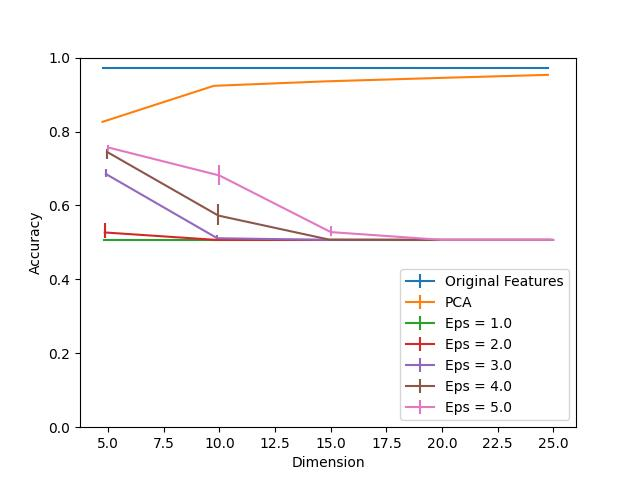

Data behind this chart, as committed beside it:
Dimension, PCA, Eps = 1.0, Eps = 1.0 25, Eps = 1.0 75, Eps = 2.0, Eps = 2.0 25, Eps = 2.0 75, Eps = 3.0, Eps = 3.0 25, Eps = 3.0 75, Eps = 4.0, Eps = 4.0 25, Eps = 4.0 75, Eps = 5.0, Eps = 5.0 25, Eps = 5.0 75, Original Features
5, 0.8262, 0.5068, 0.0, 0.0, 0.5269, 0.01406, 0.02511, 0.6851, 0.008538, 0.01406, 0.7449, 0.02009, 0.007534, 0.7569, 0.009543, 0.007534, 0.9719
10, 0.9237, 0.5068, 0.0, 0.0, 0.5068, 0.0, 0.0, 0.5113, 0.004018, 0.01005, 0.5726, 0.02511, 0.03164, 0.6811, 0.02612, 0.02913, 0.9719
15, 0.9357, 0.5068, 0.0, 0.0, 0.5068, 0.0, 0.0, 0.5068, 0.0, 0.0, 0.5073, 0.0005023, 0.003014, 0.5279, 0.009543, 0.01557, 0.9719
20, 0.9448, 0.5068, 0.0, 0.0, 0.5068, 0.0, 0.0, 0.5068, 0.0, 0.0, 0.5068, 0.0, 0.0, 0.5068, 0.0, 0.002511, 0.9719
25, 0.9533, 0.5068, 0.0, 0.0, 0.5068, 0.0, 0.0, 0.5068, 0.0, 0.0, 0.5068, 0.0, 0.0, 0.5068, 0.0, 0.0, 0.9719
